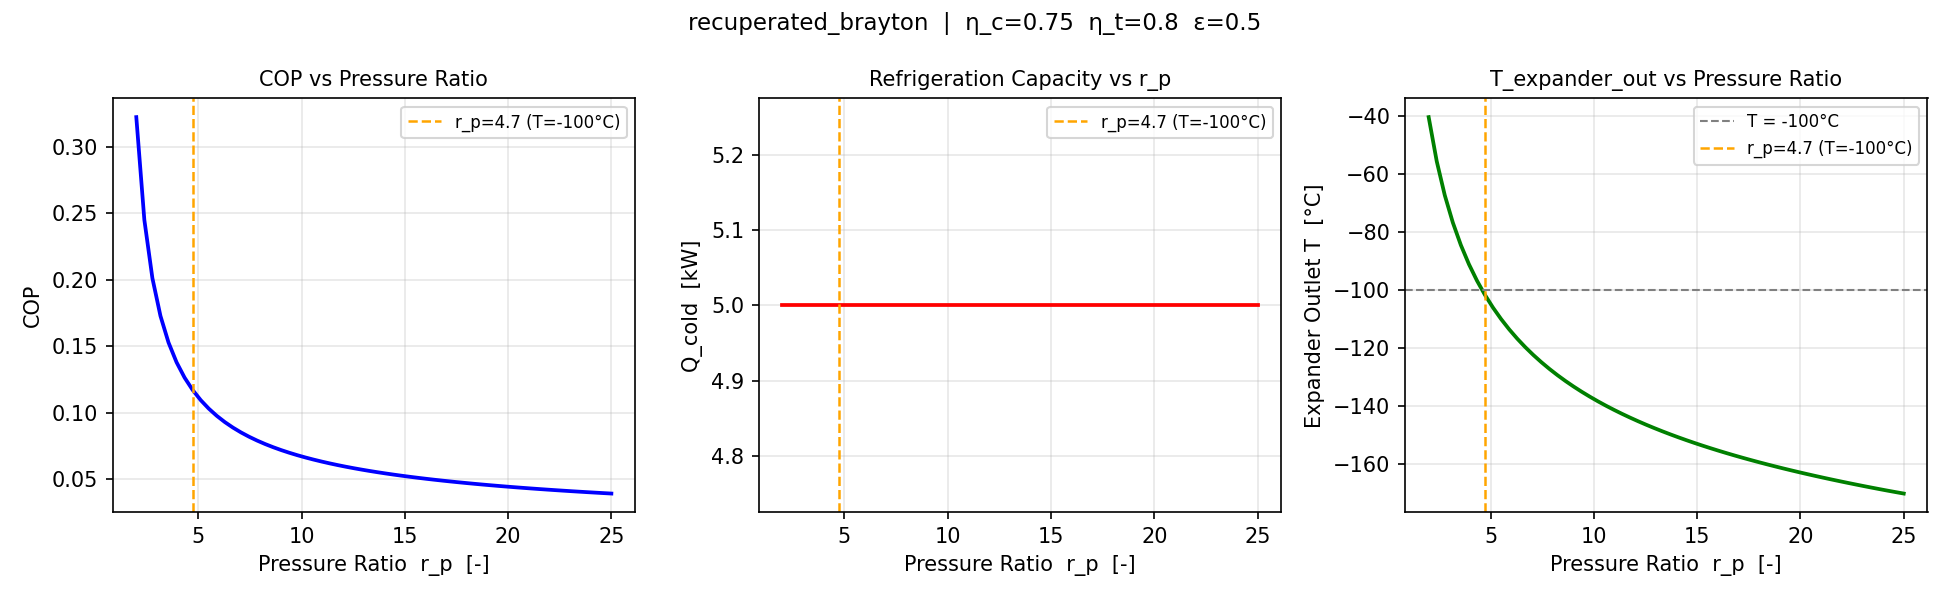

Values plotted in this chart, from the file beside it:
pressure_ratio, COP, Q_cold_kW, T_expander_out_degC
2, 0.3226, 5, -40.5
2.39, 0.2452, 5, -55.68
2.78, 0.2013, 5, -67.38
3.17, 0.1728, 5, -76.78
3.559, 0.1528, 5, -84.55
3.949, 0.1379, 5, -91.12
4.339, 0.1263, 5, -96.79
4.729, 0.117, 5, -101.7
5.119, 0.1093, 5, -106.1
5.508, 0.1029, 5, -110
5.898, 0.09749, 5, -113.5
6.288, 0.09278, 5, -116.8
6.678, 0.08866, 5, -119.7
7.068, 0.08503, 5, -122.4
7.458, 0.08179, 5, -124.9
7.848, 0.07888, 5, -127.2
8.237, 0.07626, 5, -129.3
8.627, 0.07387, 5, -131.3
9.017, 0.0717, 5, -133.2
9.407, 0.0697, 5, -135
9.797, 0.06785, 5, -136.7
10.19, 0.06615, 5, -138.3
10.58, 0.06456, 5, -139.8
10.97, 0.06309, 5, -141.2
11.36, 0.06171, 5, -142.6
11.75, 0.06042, 5, -143.9
12.14, 0.0592, 5, -145.2
12.53, 0.05806, 5, -146.4
12.92, 0.05697, 5, -147.5
13.31, 0.05595, 5, -148.6
13.69, 0.05498, 5, -149.7
14.08, 0.05406, 5, -150.7
14.47, 0.05319, 5, -151.7
14.86, 0.05235, 5, -152.6
15.25, 0.05156, 5, -153.6
15.64, 0.0508, 5, -154.4
16.03, 0.05007, 5, -155.3
16.42, 0.04938, 5, -156.1
16.81, 0.04871, 5, -157
17.2, 0.04807, 5, -157.7
17.59, 0.04745, 5, -158.5
17.98, 0.04686, 5, -159.3
18.37, 0.04628, 5, -160
18.76, 0.04573, 5, -160.7
19.15, 0.0452, 5, -161.4
19.54, 0.04469, 5, -162.1
19.93, 0.04419, 5, -162.7
20.32, 0.04371, 5, -163.4
20.71, 0.04325, 5, -164
21.1, 0.0428, 5, -164.6
21.49, 0.04236, 5, -165.2
21.88, 0.04194, 5, -165.8
22.27, 0.04153, 5, -166.4
22.66, 0.04113, 5, -166.9
23.05, 0.04074, 5, -167.5
23.44, 0.04036, 5, -168
23.83, 0.04, 5, -168.5
24.22, 0.03964, 5, -169.1
24.61, 0.03929, 5, -169.6
25, 0.03895, 5, -170.1
